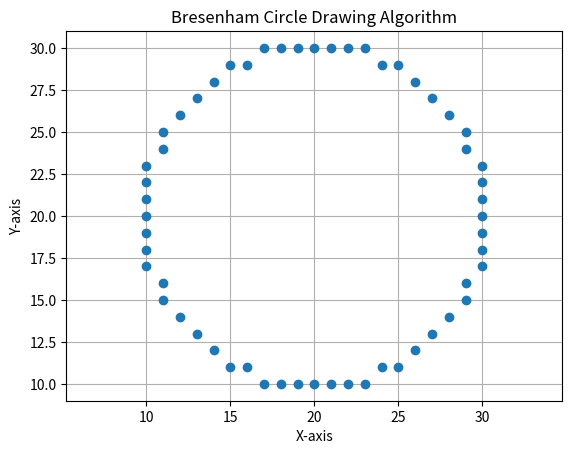

Source code (Python):
import matplotlib.pyplot as plt

def plot_circle_points(xc, yc, x, y, points):
    symmetric_points = [
        (xc + x, yc + y),
        (xc - x, yc + y),
        (xc + x, yc - y),
        (xc - x, yc - y),
        (xc + y, yc + x),
        (xc - y, yc + x),
        (xc + y, yc - x),
        (xc - y, yc - x)
    ]
    points.extend(symmetric_points)

def bresenham_circle(xc, yc, r):
    x = 0
    y = r
    p = 3 - 2 * r

    points = []

    while x <= y:
        plot_circle_points(xc, yc, x, y, points)

        if p < 0:
            p = p + 4 * x + 6
        else:
            p = p + 4 * (x - y) + 10
            y -= 1

        x += 1

    points = list(set(points))
    points.sort()

    print("Generated Coordinates:", points)

    x_coordinates = [point[0] for point in points]
    y_coordinates = [point[1] for point in points]

    plt.plot(x_coordinates, y_coordinates, marker="o", linestyle="None")
    plt.title("Bresenham Circle Drawing Algorithm")
    plt.xlabel("X-axis")
    plt.ylabel("Y-axis")
    plt.grid(True)
    plt.axis("equal")
    plt.savefig("Exp4_Output.png")
    plt.show()


# Example
bresenham_circle(20, 20, 10)
